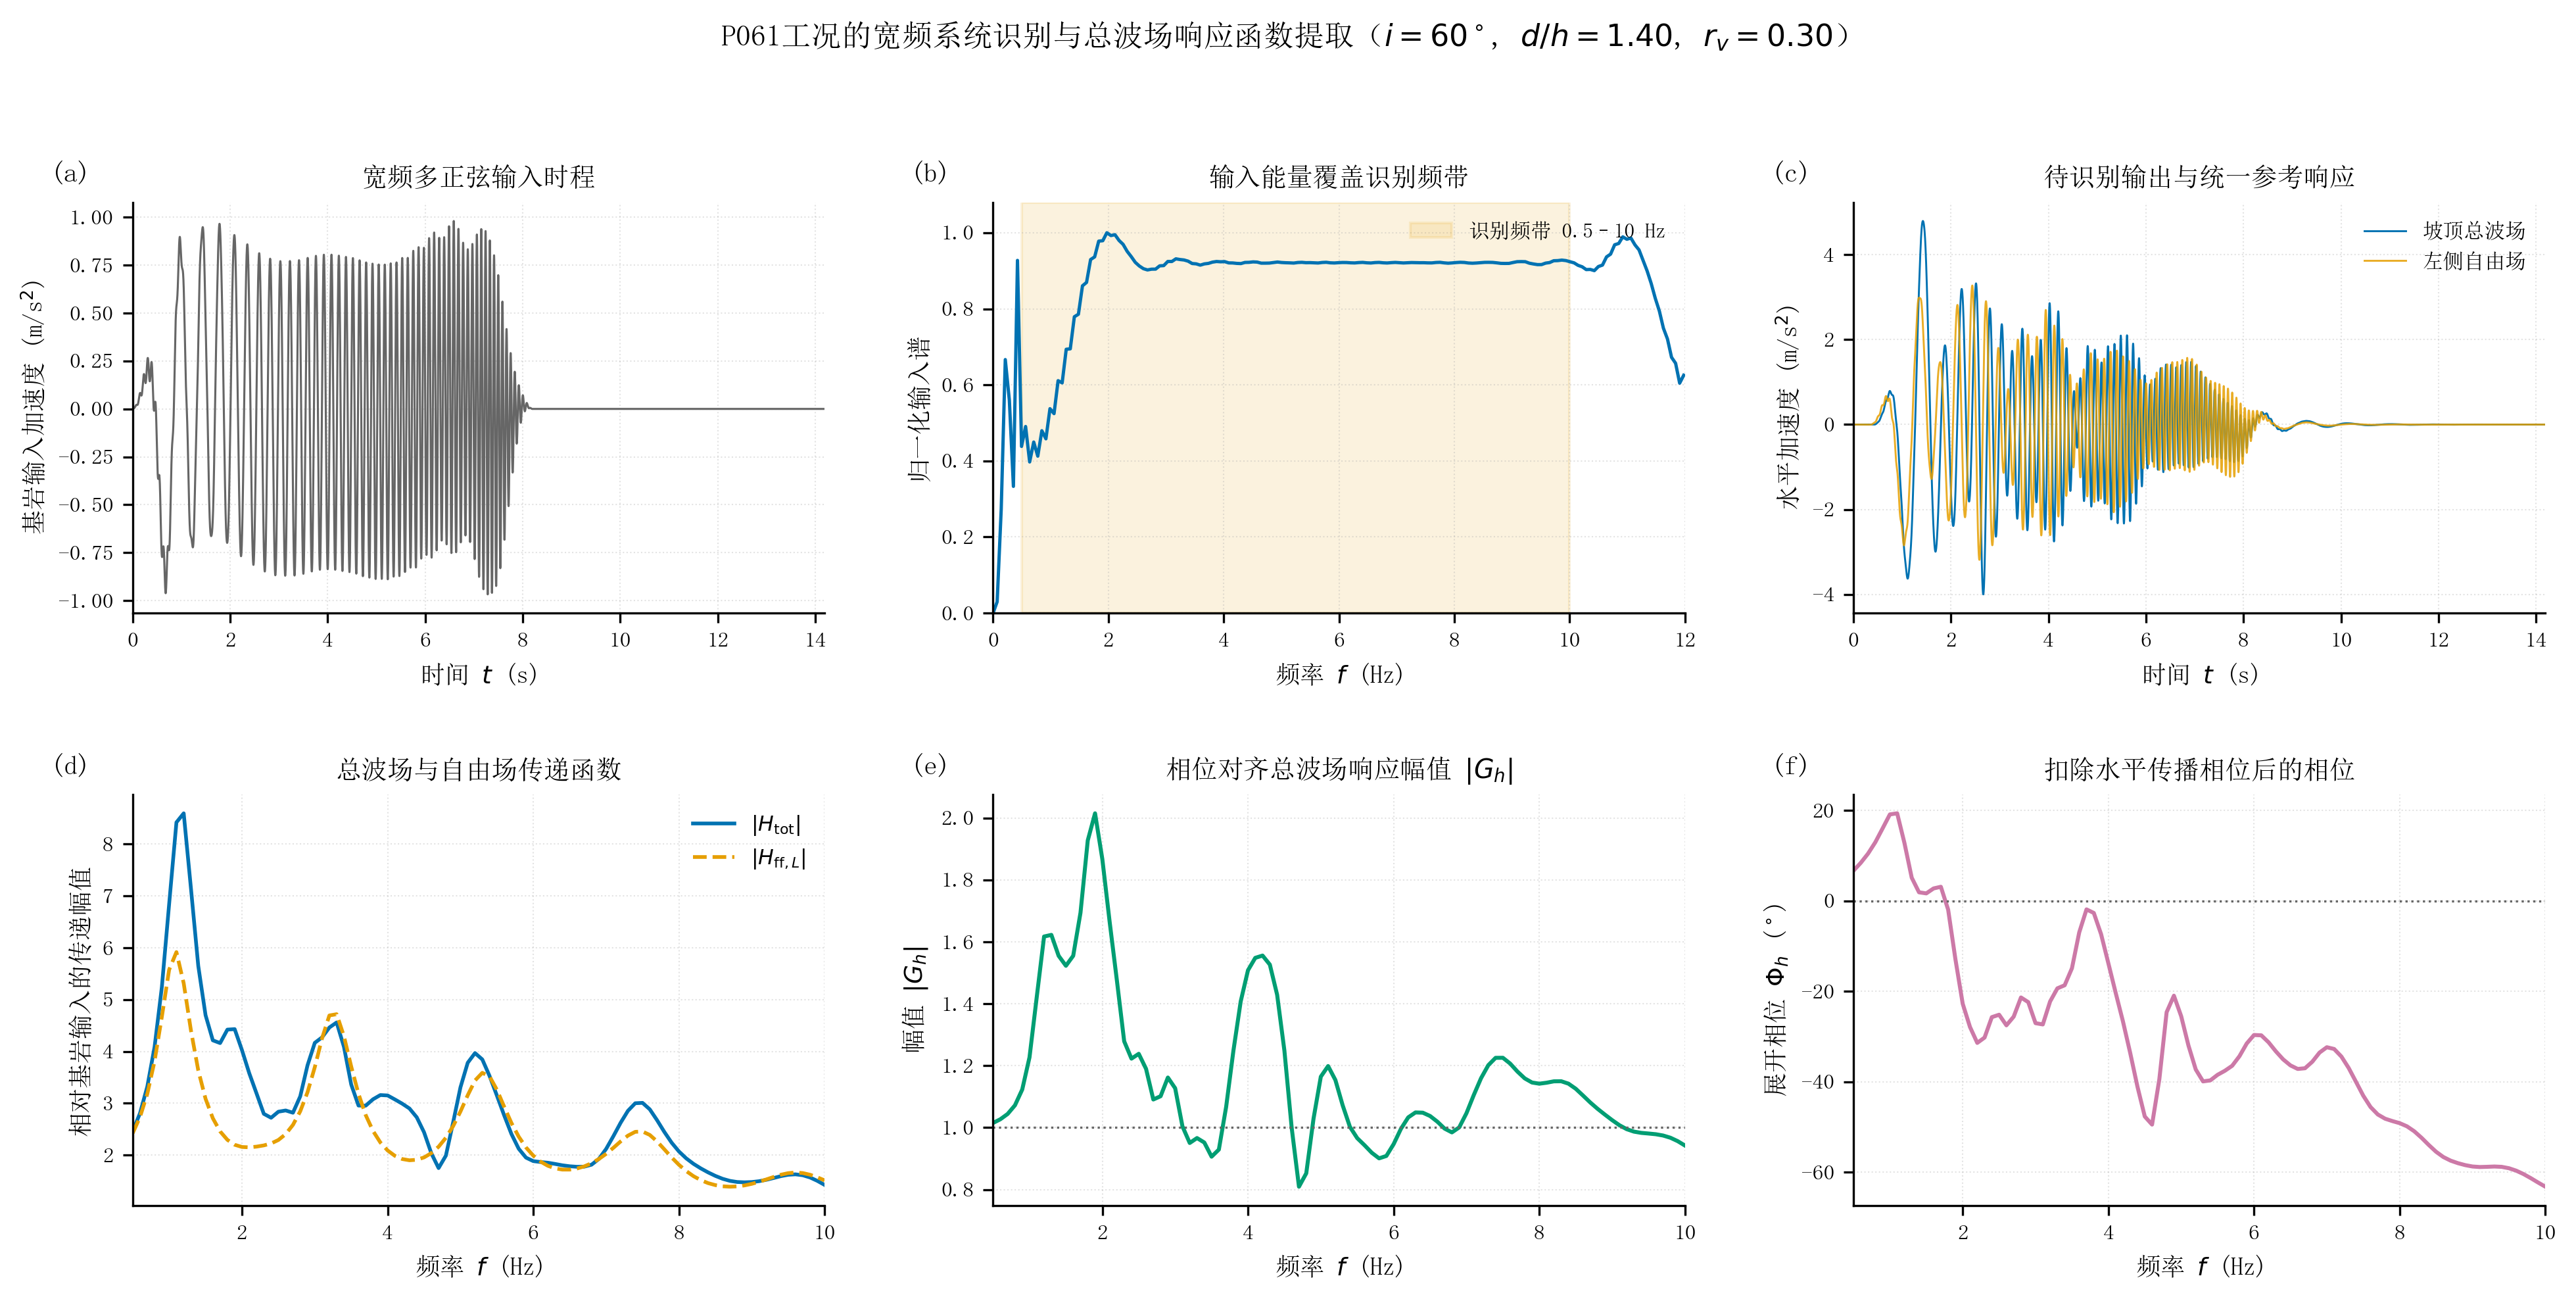

Values plotted in this chart, from the file beside it:
子图, 系列, x, y
子图1：宽频多正弦输入时程, 系列1, 0, 0
子图1：宽频多正弦输入时程, 系列1, 0.0009999, 0.000115
子图1：宽频多正弦输入时程, 系列1, 0.002, 0.0002317
子图1：宽频多正弦输入时程, 系列1, 0.003, 0.0003496
子图1：宽频多正弦输入时程, 系列1, 0.004, 0.0004685
子图1：宽频多正弦输入时程, 系列1, 0.005, 0.0005879
子图1：宽频多正弦输入时程, 系列1, 0.006, 0.0007076
子图1：宽频多正弦输入时程, 系列1, 0.006999, 0.0008272
子图1：宽频多正弦输入时程, 系列1, 0.007999, 0.0009466
子图1：宽频多正弦输入时程, 系列1, 0.008999, 0.001066
子图1：宽频多正弦输入时程, 系列1, 0.009999, 0.001185
子图1：宽频多正弦输入时程, 系列1, 0.011, 0.001303
子图1：宽频多正弦输入时程, 系列1, 0.012, 0.001421
子图1：宽频多正弦输入时程, 系列1, 0.013, 0.00154
子图1：宽频多正弦输入时程, 系列1, 0.014, 0.001658
子图1：宽频多正弦输入时程, 系列1, 0.015, 0.001778
子图1：宽频多正弦输入时程, 系列1, 0.016, 0.001899
子图1：宽频多正弦输入时程, 系列1, 0.017, 0.002021
子图1：宽频多正弦输入时程, 系列1, 0.018, 0.002146
子图1：宽频多正弦输入时程, 系列1, 0.019, 0.002273
子图1：宽频多正弦输入时程, 系列1, 0.02, 0.002405
子图1：宽频多正弦输入时程, 系列1, 0.021, 0.002541
子图1：宽频多正弦输入时程, 系列1, 0.022, 0.002682
子图1：宽频多正弦输入时程, 系列1, 0.023, 0.00283
子图1：宽频多正弦输入时程, 系列1, 0.024, 0.002985
子图1：宽频多正弦输入时程, 系列1, 0.025, 0.003148
子图1：宽频多正弦输入时程, 系列1, 0.026, 0.003321
子图1：宽频多正弦输入时程, 系列1, 0.027, 0.003503
子图1：宽频多正弦输入时程, 系列1, 0.028, 0.003696
子图1：宽频多正弦输入时程, 系列1, 0.029, 0.003902
子图1：宽频多正弦输入时程, 系列1, 0.03, 0.00412
子图1：宽频多正弦输入时程, 系列1, 0.031, 0.004351
子图1：宽频多正弦输入时程, 系列1, 0.032, 0.004597
子图1：宽频多正弦输入时程, 系列1, 0.033, 0.004858
子图1：宽频多正弦输入时程, 系列1, 0.034, 0.005134
子图1：宽频多正弦输入时程, 系列1, 0.035, 0.005426
子图1：宽频多正弦输入时程, 系列1, 0.036, 0.005735
子图1：宽频多正弦输入时程, 系列1, 0.037, 0.006061
子图1：宽频多正弦输入时程, 系列1, 0.038, 0.006403
子图1：宽频多正弦输入时程, 系列1, 0.039, 0.006762
子图1：宽频多正弦输入时程, 系列1, 0.04, 0.007137
子图1：宽频多正弦输入时程, 系列1, 0.041, 0.007529
子图1：宽频多正弦输入时程, 系列1, 0.042, 0.007937
子图1：宽频多正弦输入时程, 系列1, 0.043, 0.00836
子图1：宽频多正弦输入时程, 系列1, 0.044, 0.008797
子图1：宽频多正弦输入时程, 系列1, 0.045, 0.009248
子图1：宽频多正弦输入时程, 系列1, 0.046, 0.009712
子图1：宽频多正弦输入时程, 系列1, 0.047, 0.01019
子图1：宽频多正弦输入时程, 系列1, 0.048, 0.01067
子图1：宽频多正弦输入时程, 系列1, 0.049, 0.01117
子图1：宽频多正弦输入时程, 系列1, 0.05, 0.01167
子图1：宽频多正弦输入时程, 系列1, 0.051, 0.01218
子图1：宽频多正弦输入时程, 系列1, 0.052, 0.01269
子图1：宽频多正弦输入时程, 系列1, 0.053, 0.0132
子图1：宽频多正弦输入时程, 系列1, 0.054, 0.01371
子图1：宽频多正弦输入时程, 系列1, 0.055, 0.01422
子图1：宽频多正弦输入时程, 系列1, 0.056, 0.01473
子图1：宽频多正弦输入时程, 系列1, 0.057, 0.01522
子图1：宽频多正弦输入时程, 系列1, 0.058, 0.01571
子图1：宽频多正弦输入时程, 系列1, 0.059, 0.01619
... 43,076 more rows
